Run: headless pygame with SDL's dummy video driver; simulated clock (each Clock.tick advances the game by its frame time, no real sleeping); random seed 0; keys injected as events and as key.get_pressed() state; no mouse input.
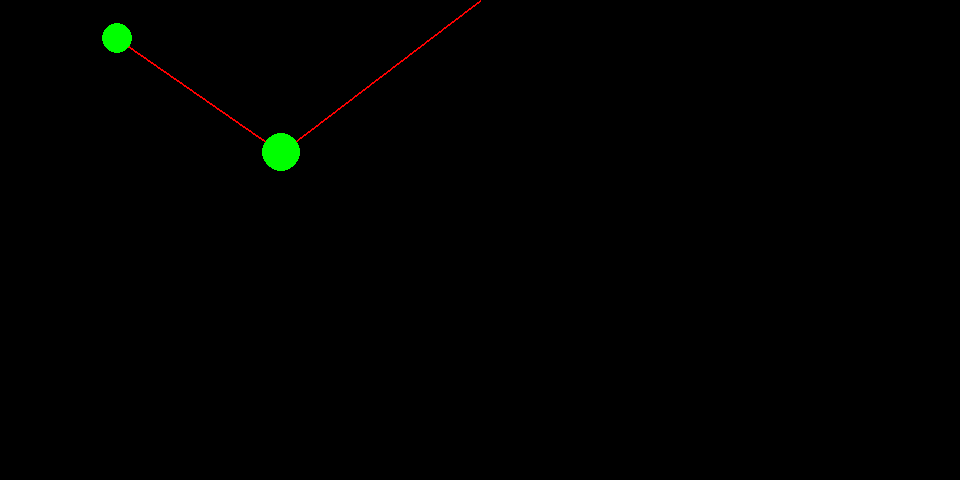
Frame 1 of 4 · flips 1–60 · no input
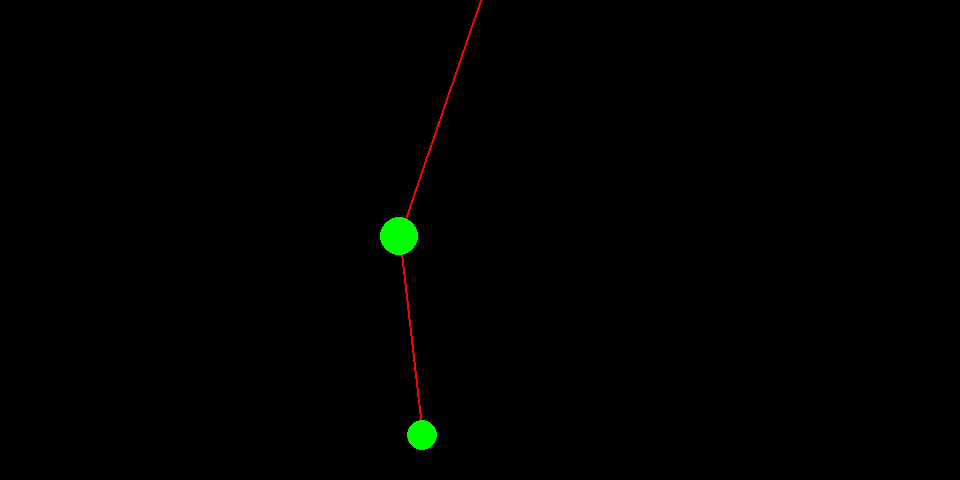
Frame 2 of 4 · flips 61–180 · tapped SPACE, RETURN · held RIGHT (→), D
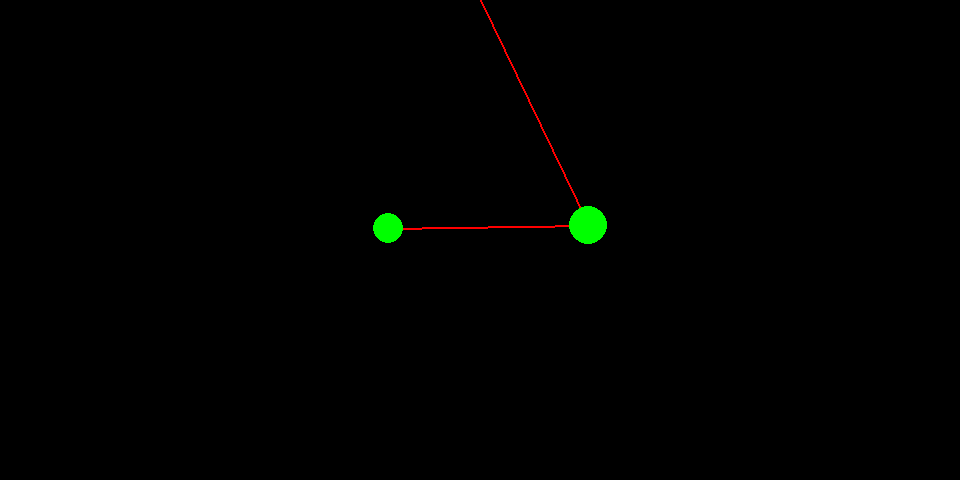
Frame 3 of 4 · flips 181–300 · held DOWN (↓), S
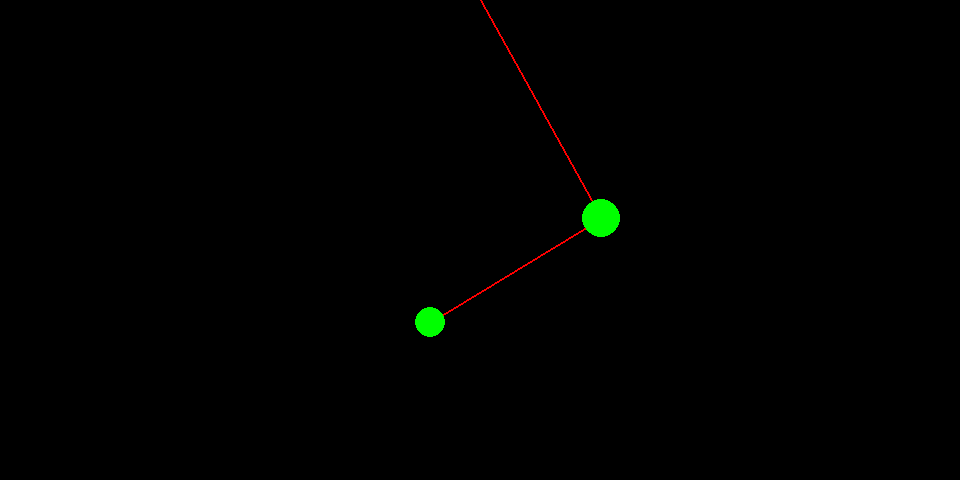
Frame 4 of 4 · flips 301–420 · held LEFT (←), A, UP (↑), W

The pygame program that drew these frames:

import pygame
import math

class Main:

    def __init__(self):
        self.m1 = 3
        self.m2 = 2
        self.l1 = 250
        self.l2 = 200
        self.v1 = 0
        self.v2 = 0
        self.g = 9.81
        self.rub = 0.997
        self.time_step = 0.10
        self.theta1 = math.pi / 2
        self.theta2 = math.pi / 2
        self.display_w = 960
        self.display_h = 480
        self.x0 = self.display_w // 2
        self.y0 = 0
        self.color_thread = (255, 0, 0)
        self.color_ball = (0, 255, 0)
        self.width_thread = 2

        
    def frame(self, display, dt):
        display.fill((0, 0, 0))
        
        z1 = -self.g * (2 * self.m1 + self.m2) * math.sin(self.theta1)
        z2 = -self.m2 * self.g * math.sin(self.theta1 - 2 * self.theta2)
        z3 = -2 * math.sin(self.theta1 - self.theta2) * self.m2
        z4 = self.v2**2 * self.l2 + self.v1**2 * self.l1 * math.cos(self.theta1 - self.theta2)
        z5 = self.l1 * (2 * self.m1 + self.m2 - self.m2 * math.cos(2 * self.theta1 - 2 * self.theta2))
        acc1 = (z1 + z2 + z3 * z4) / z5
        z1 = 2 * math.sin(self.theta1 - self.theta2);
        z2 = self.v1**2 * self.l1 * (self.m1 + self.m2);
        z3 = self.g * (self.m1 + self.m2) * math.cos(self.theta1);
        z4 = self.v2**2 * self.l2 * self.m2 * math.cos(self.theta1 - self.theta2);
        z5 = self.l2 * (2 * self.m1 + self.m2 - self.m2 * math.cos(2 * self.theta1 - 2 * self.theta2));
        acc2 = (z1 * (z2 + z3 + z4)) / z5

        acc1 *= self.time_step
        acc2 *= self.time_step

        self.v1 += acc1
        self.v2 += acc2
        self.v1 *= self.rub
        self.v2 *= self.rub

        self.theta1 += self.v1
        self.theta2 += self.v2

        self.x1 = self.x0 + self.l1 * math.sin(self.theta1)
        self.y1 = self.y0 + self.l1 * math.cos(self.theta1)
        self.x2 = self.x1 + self.l2 * math.sin(self.theta2)
        self.y2 = self.y1 + self.l2 * math.cos(self.theta2)

        p0 = (int(self.x0), int(self.y0))
        p1 = (int(self.x1), int(self.y1))
        p2 = (int(self.x2), int(self.y2))

        l1 = math.sqrt(self.m1 / math.pi)
        l2 = math.sqrt(self.m2 / math.pi)

        pygame.draw.line(display, self.color_thread, p0, p1, self.width_thread)
        pygame.draw.line(display, self.color_thread, p1, p2, self.width_thread)
        pygame.draw.circle(display, self.color_ball, p1, int(l1 * 20));
        pygame.draw.circle(display, self.color_ball, p2, int(l2 * 20));

    def run(self):
        pygame.init()      

        display = pygame.display.set_mode((self.display_w, self.display_h))

        cl = pygame.time.Clock()

        while True:
            event = pygame.event.poll()
            if event.type == pygame.QUIT:
                break               

            dt = cl.tick(60) 

            self.frame(display, dt)
            pygame.display.flip()

        pygame.quit()



if __name__ == '__main__':
    main = Main()
    main.run()
